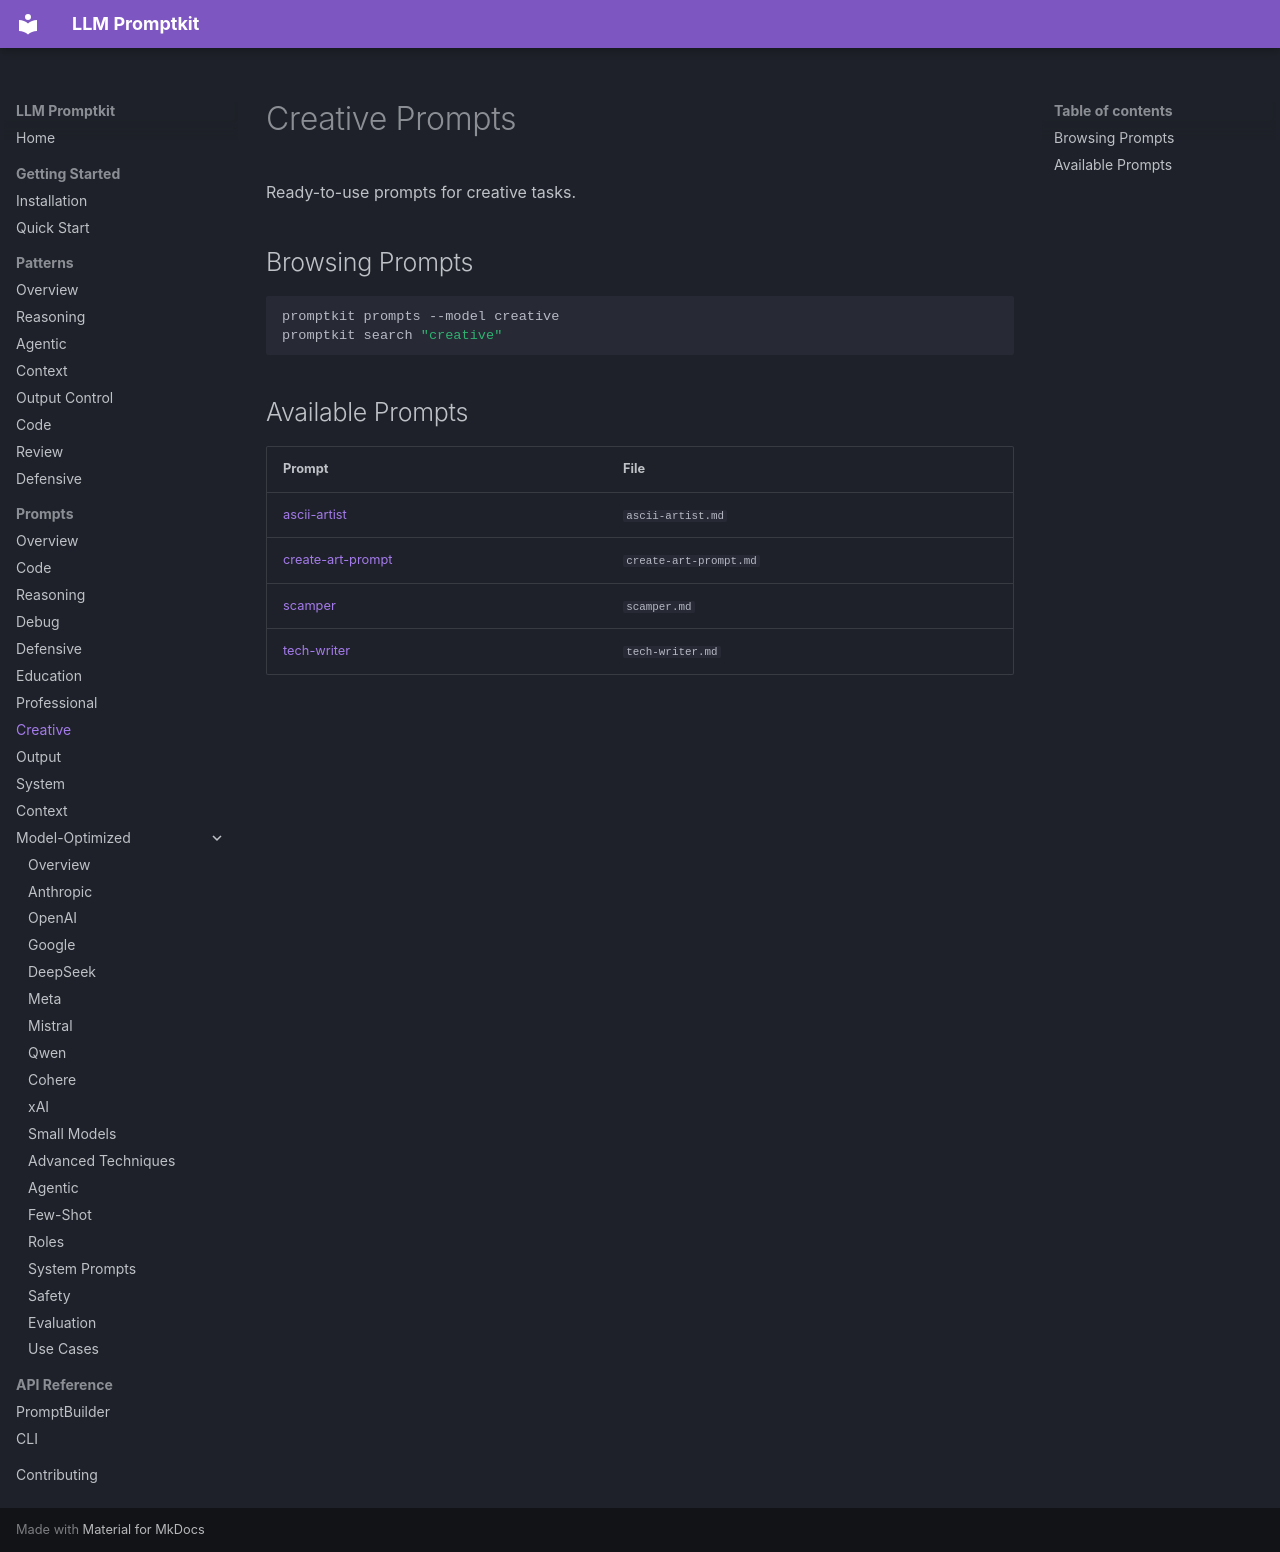

repository: Petsku01/promptkit · page: prompts/creative/index.html · generator: mkdocs

# Creative Prompts

Ready-to-use prompts for creative tasks.

## Browsing Prompts

```bash
promptkit prompts --model creative
promptkit search "creative"
```

## Available Prompts

| Prompt | File |
|--------|------|
| [ascii-artist](ascii-artist.md) | `ascii-artist.md` |
| [create-art-prompt](create-art-prompt.md) | `create-art-prompt.md` |
| [scamper](scamper.md) | `scamper.md` |
| [tech-writer](tech-writer.md) | `tech-writer.md` |
